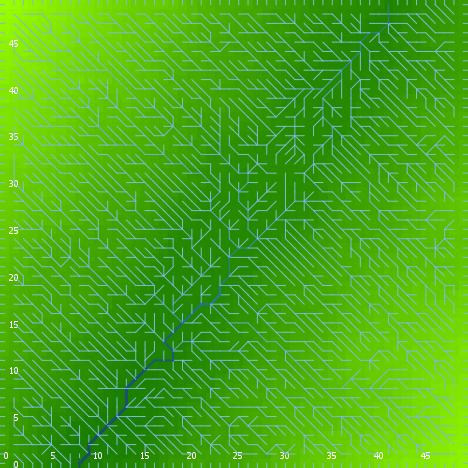

Source data for this figure (header and first rows):
export-world data (NetLogo 6.0.4)
land_04_withSoilProperties.nlogo
05/10/2020 12:18:47:448 +0100
RANDOM STATE
0 0 -1727483681 19 -1.2962785197631785 f…
GLOBALS
min-pxcor, max-pxcor, min-pycor, max-pycor, perspective, subject, nextIndex, directed-links, ticks, display-mode, elevationdistribution, elev_algorithm-style, elev_featureanglerange, elev_inversioniterations, elev_noise, elev_numdepressions, elev_numprotuberances, elev_numranges, elev_numrifts, elev_rangeaggregation, elev_rangeheight, elev_rangelength, elev_riftaggregation, elev_riftheight
0, 49, 0, 49, 0, nobody, 2600, "UNDIRECTED", -1, "terrain", [27.592311218485634 29.765848581305704 2…, "C#", 12.49, 1.69, 1.178, 1, 8, 93, 82, 0.6596, 26.8, 3333, 0.7455, -26.93
TURTLES
who, color, heading, xcor, ycor, shape, label, label-color, breed, hidden?, size, pen-size, pen-mode, numpoints
0, 55, 219, 7, 42, "default", "", 9.9, {breed flowholders}, true, 1, 1, "up", 
1, 85, 86, 11, 12, "default", "", 9.9, {breed flowholders}, true, 1, 1, "up", 
2, 115, 59, 1, 14, "default", "", 9.9, {breed flowholders}, true, 1, 1, "up", 
3, 75, 325, 39, 28, "default", "", 9.9, {breed flowholders}, true, 1, 1, "up", 
4, 35, 344, 39, 26, "default", "", 9.9, {breed flowholders}, true, 1, 1, "up", 
5, 125, 299, 10, 9, "default", "", 9.9, {breed flowholders}, true, 1, 1, "up", 
6, 115, 303, 15, 14, "default", "", 9.9, {breed flowholders}, true, 1, 1, "up", 
7, 35, 182, 31, 4, "default", "", 9.9, {breed flowholders}, true, 1, 1, "up", 
8, 125, 138, 2, 3, "default", "", 9.9, {breed flowholders}, true, 1, 1, "up", 
9, 65, 63, 3, 23, "default", "", 9.9, {breed flowholders}, true, 1, 1, "up", 
10, 85, 264, 29, 14, "default", "", 9.9, {breed flowholders}, true, 1, 1, "up", 
11, 55, 15, 39, 7, "default", "", 9.9, {breed flowholders}, true, 1, 1, "up", 
12, 5, 277, 35, 2, "default", "", 9.9, {breed flowholders}, true, 1, 1, "up", 
13, 25, 45, 23, 36, "default", "", 9.9, {breed flowholders}, true, 1, 1, "up", 
14, 35, 299, 9, 26, "default", "", 9.9, {breed flowholders}, true, 1, 1, "up", 
15, 65, 153, 38, 9, "default", "", 9.9, {breed flowholders}, true, 1, 1, "up", 
16, 65, 96, 44, 8, "default", "", 9.9, {breed flowholders}, true, 1, 1, "up", 
17, 45, 41, 7, 39, "default", "", 9.9, {breed flowholders}, true, 1, 1, "up", 
18, 97, 270, 0, 27, "line half", "", 9.9, {breed flowholders}, false, 1, 1, "up", 
19, 105, 315, 44, 16, "default", "", 9.9, {breed flowholders}, true, 1, 1, "up", 
20, 5, 348, 42, 43, "default", "", 9.9, {breed flowholders}, true, 1, 1, "up", 
21, 65, 69, 8, 10, "default", "", 9.9, {breed flowholders}, true, 1, 1, "up", 
22, 115, 246, 35, 41, "default", "", 9.9, {breed flowholders}, true, 1, 1, "up", 
23, 15, 92, 14, 4, "default", "", 9.9, {breed flowholders}, true, 1, 1, "up", 
24, 5, 34, 9, 29, "default", "", 9.9, {breed flowholders}, true, 1, 1, "up", 
25, 97, 270, 0, 3, "line half", "", 9.9, {breed flowholders}, false, 1, 1, "up", 
26, 105, 206, 27, 18, "default", "", 9.9, {breed flowholders}, true, 1, 1, "up", 
27, 35, 236, 16, 6, "default", "", 9.9, {breed flowholders}, true, 1, 1, "up", 
28, 15, 342, 1, 39, "default", "", 9.9, {breed flowholders}, true, 1, 1, "up", 
29, 35, 348, 22, 16, "default", "", 9.9, {breed flowholders}, true, 1, 1, "up", 
30, 135, 260, 16, 24, "default", "", 9.9, {breed flowholders}, true, 1, 1, "up", 
31, 97, 90, 49, 30, "line half", "", 9.9, {breed flowholders}, false, 1, 1, "up", 
32, 75, 169, 3, 3, "default", "", 9.9, {breed flowholders}, true, 1, 1, "up", 
33, 105, 227, 33, 42, "default", "", 9.9, {breed flowholders}, true, 1, 1, "up", 
34, 95, 112, 10, 17, "default", "", 9.9, {breed flowholders}, true, 1, 1, "up", 
35, 65, 231, 27, 48, "default", "", 9.9, {breed flowholders}, true, 1, 1, "up", 
36, 55, 305, 36, 41, "default", "", 9.9, {breed flowholders}, true, 1, 1, "up", 
37, 65, 64, 6, 8, "default", "", 9.9, {breed flowholders}, true, 1, 1, "up", 
38, 35, 14, 48, 32, "default", "", 9.9, {breed flowholders}, true, 1, 1, "up", 
39, 65, 245, 38, 3, "default", "", 9.9, {breed flowholders}, true, 1, 1, "up", 
40, 35, 143, 39, 25, "default", "", 9.9, {breed flowholders}, true, 1, 1, "up", 
41, 135, 257, 39, 22, "default", "", 9.9, {breed flowholders}, true, 1, 1, "up", 
42, 75, 258, 23, 15, "default", "", 9.9, {breed flowholders}, true, 1, 1, "up", 
43, 55, 224, 10, 20, "default", "", 9.9, {breed flowholders}, true, 1, 1, "up", 
44, 45, 269, 29, 42, "default", "", 9.9, {breed flowholders}, true, 1, 1, "up", 
45, 35, 70, 48, 42, "default", "", 9.9, {breed flowholders}, true, 1, 1, "up", 
46, 105, 220, 6, 21, "default", "", 9.9, {breed flowholders}, true, 1, 1, "up", 
47, 45, 319, 42, 6, "default", "", 9.9, {breed flowholders}, true, 1, 1, "up", 
48, 85, 199, 24, 32, "default", "", 9.9, {breed flowholders}, true, 1, 1, "up", 
49, 65, 335, 45, 2, "default", "", 9.9, {breed flowholders}, true, 1, 1, "up", 
50, 135, 280, 48, 2, "default", "", 9.9, {breed flowholders}, true, 1, 1, "up", 
... 10,898 more rows
